Dataset: img_dataset (GitHub, kayla-kam/Dogs-v-Cats-Sound-Detector). Classes: cat, dog.

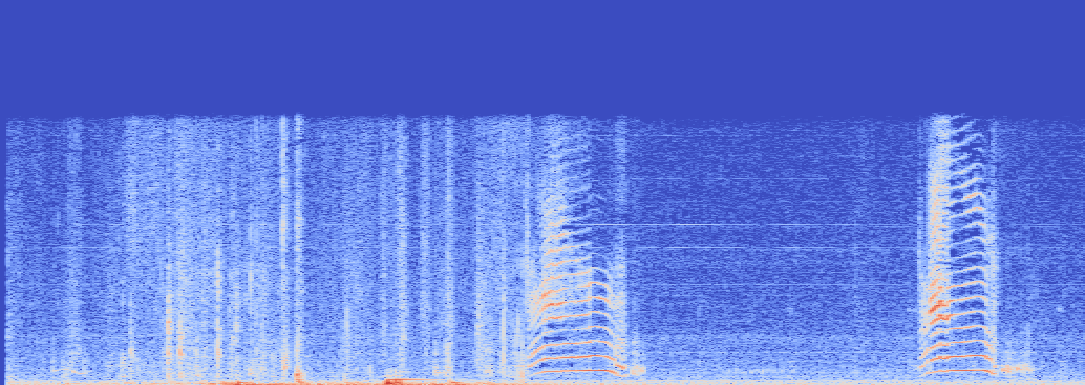
Label: cat

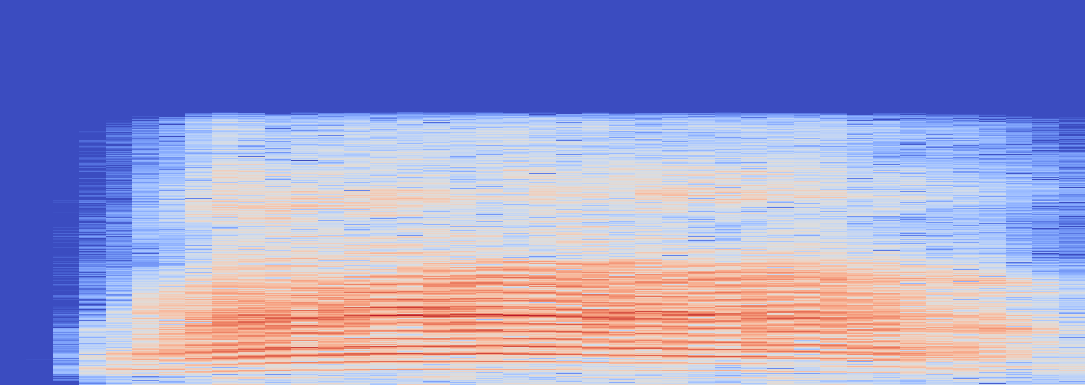
Label: cat

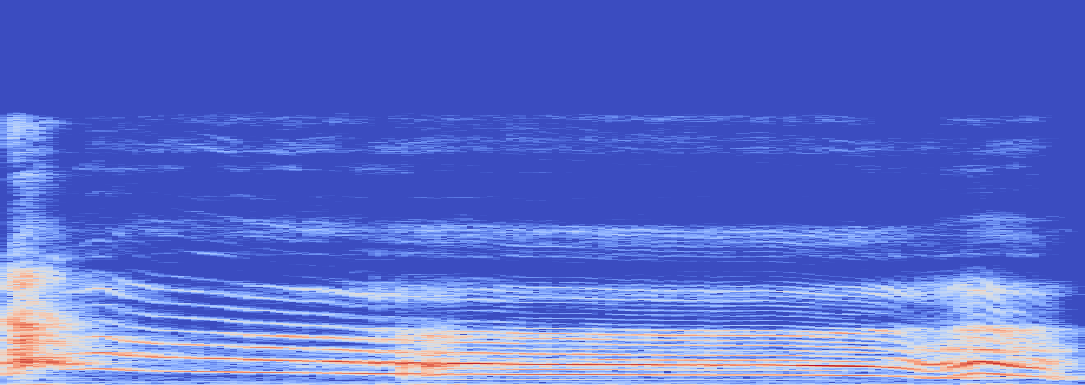
Label: dog

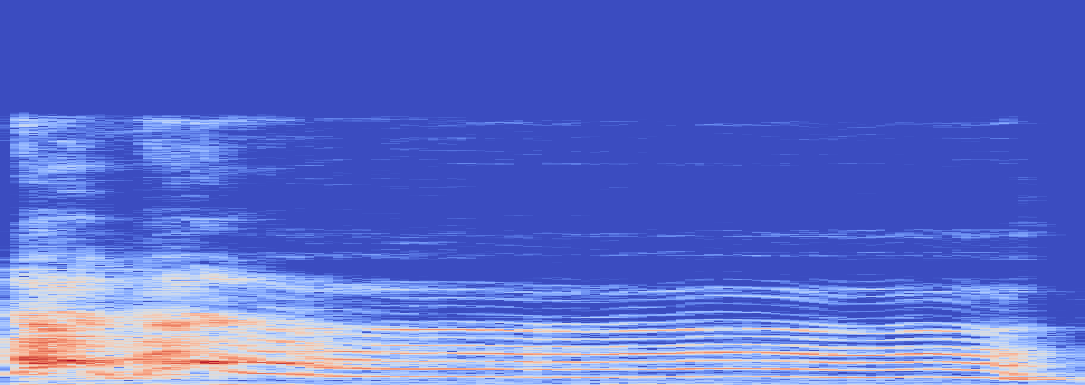
Label: dog

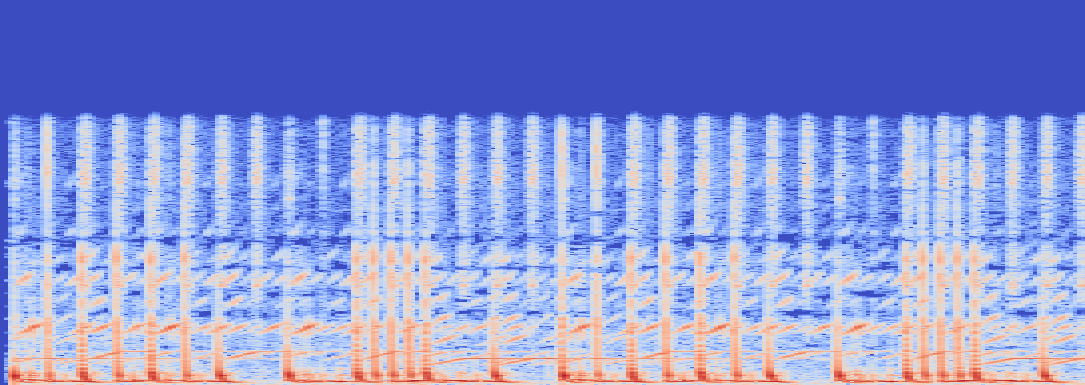
Label: cat

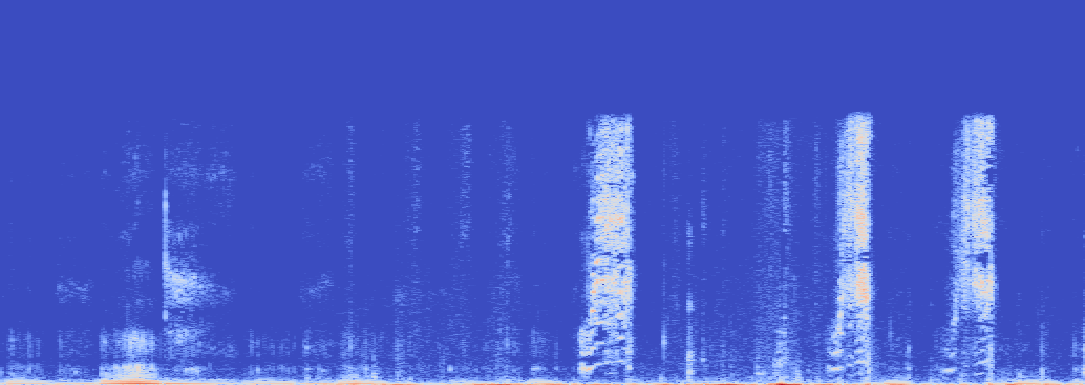
Label: cat
